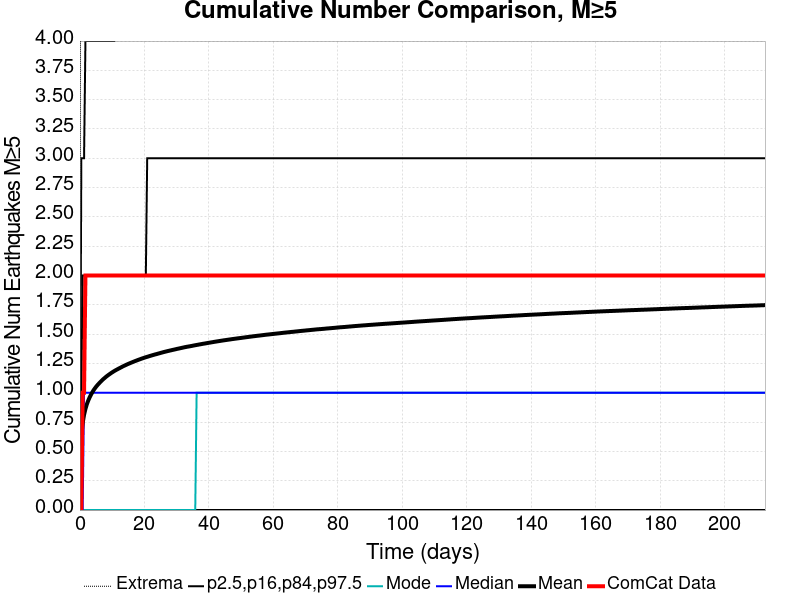

Values plotted in this chart, from the file beside it:
Time (days), ComCat Data, Simulation Mean, Simulation Median, Simulation Mode, Simulation Minimum, Simulation Maximum, 2.5 %-ile, 16 %-ile, 84 %-ile, 97.5 %-ile
0.0, 0.0, 0.0, 0.0, 0.0, 0.0, 0.0, 0.0, 0.0, 0.0, 0.0
0.4259, 0.0, 0.6305, 0.0, 0.0, 0.0, 10.0, 0.0, 0.0, 1.0, 3.0
0.8517, 1.0, 0.7436, 0.0, 0.0, 0.0, 12.0, 0.0, 0.0, 2.0, 3.0
1.278, 1.0, 0.8126, 1.0, 0.0, 0.0, 13.0, 0.0, 0.0, 2.0, 3.0
1.703, 2.0, 0.8619, 1.0, 0.0, 0.0, 13.0, 0.0, 0.0, 2.0, 4.0
2.129, 2.0, 0.9013, 1.0, 0.0, 0.0, 14.0, 0.0, 0.0, 2.0, 4.0
2.555, 2.0, 0.9326, 1.0, 0.0, 0.0, 14.0, 0.0, 0.0, 2.0, 4.0
2.981, 2.0, 0.9597, 1.0, 0.0, 0.0, 15.0, 0.0, 0.0, 2.0, 4.0
3.407, 2.0, 0.983, 1.0, 0.0, 0.0, 15.0, 0.0, 0.0, 2.0, 4.0
3.833, 2.0, 1.004, 1.0, 0.0, 0.0, 16.0, 0.0, 0.0, 2.0, 4.0
4.259, 2.0, 1.023, 1.0, 0.0, 0.0, 18.0, 0.0, 0.0, 2.0, 4.0
4.684, 2.0, 1.04, 1.0, 0.0, 0.0, 18.0, 0.0, 0.0, 2.0, 4.0
5.11, 2.0, 1.055, 1.0, 0.0, 0.0, 18.0, 0.0, 0.0, 2.0, 4.0
5.536, 2.0, 1.069, 1.0, 0.0, 0.0, 18.0, 0.0, 0.0, 2.0, 4.0
5.962, 2.0, 1.081, 1.0, 0.0, 0.0, 18.0, 0.0, 0.0, 2.0, 4.0
6.388, 2.0, 1.094, 1.0, 0.0, 0.0, 18.0, 0.0, 0.0, 2.0, 4.0
6.814, 2.0, 1.105, 1.0, 0.0, 0.0, 18.0, 0.0, 0.0, 2.0, 4.0
7.239, 2.0, 1.117, 1.0, 0.0, 0.0, 18.0, 0.0, 0.0, 2.0, 4.0
7.665, 2.0, 1.126, 1.0, 0.0, 0.0, 18.0, 0.0, 0.0, 2.0, 4.0
8.091, 2.0, 1.137, 1.0, 0.0, 0.0, 18.0, 0.0, 0.0, 2.0, 4.0
8.517, 2.0, 1.146, 1.0, 0.0, 0.0, 18.0, 0.0, 0.0, 2.0, 4.0
8.943, 2.0, 1.154, 1.0, 0.0, 0.0, 18.0, 0.0, 0.0, 2.0, 4.0
9.369, 2.0, 1.163, 1.0, 0.0, 0.0, 18.0, 0.0, 0.0, 2.0, 4.0
9.795, 2.0, 1.171, 1.0, 0.0, 0.0, 18.0, 0.0, 0.0, 2.0, 4.0
10.22, 2.0, 1.178, 1.0, 0.0, 0.0, 18.0, 0.0, 0.0, 2.0, 4.0
10.65, 2.0, 1.186, 1.0, 0.0, 0.0, 18.0, 0.0, 0.0, 2.0, 4.0
11.07, 2.0, 1.192, 1.0, 0.0, 0.0, 18.0, 0.0, 0.0, 2.0, 5.0
11.5, 2.0, 1.199, 1.0, 0.0, 0.0, 19.0, 0.0, 0.0, 2.0, 5.0
11.92, 2.0, 1.205, 1.0, 0.0, 0.0, 19.0, 0.0, 0.0, 2.0, 5.0
12.35, 2.0, 1.211, 1.0, 0.0, 0.0, 19.0, 0.0, 0.0, 2.0, 5.0
12.78, 2.0, 1.217, 1.0, 0.0, 0.0, 19.0, 0.0, 0.0, 2.0, 5.0
13.2, 2.0, 1.224, 1.0, 0.0, 0.0, 19.0, 0.0, 0.0, 2.0, 5.0
13.63, 2.0, 1.229, 1.0, 0.0, 0.0, 19.0, 0.0, 0.0, 2.0, 5.0
14.05, 2.0, 1.235, 1.0, 0.0, 0.0, 19.0, 0.0, 0.0, 2.0, 5.0
14.48, 2.0, 1.24, 1.0, 0.0, 0.0, 19.0, 0.0, 0.0, 2.0, 5.0
14.9, 2.0, 1.246, 1.0, 0.0, 0.0, 19.0, 0.0, 0.0, 2.0, 5.0
15.33, 2.0, 1.25, 1.0, 0.0, 0.0, 19.0, 0.0, 0.0, 2.0, 5.0
15.76, 2.0, 1.255, 1.0, 0.0, 0.0, 19.0, 0.0, 0.0, 2.0, 5.0
16.18, 2.0, 1.26, 1.0, 0.0, 0.0, 19.0, 0.0, 0.0, 2.0, 5.0
16.61, 2.0, 1.265, 1.0, 0.0, 0.0, 19.0, 0.0, 0.0, 2.0, 5.0
17.03, 2.0, 1.27, 1.0, 0.0, 0.0, 19.0, 0.0, 0.0, 2.0, 5.0
17.46, 2.0, 1.274, 1.0, 0.0, 0.0, 19.0, 0.0, 0.0, 2.0, 5.0
17.89, 2.0, 1.279, 1.0, 0.0, 0.0, 19.0, 0.0, 0.0, 2.0, 5.0
18.31, 2.0, 1.283, 1.0, 0.0, 0.0, 19.0, 0.0, 0.0, 2.0, 5.0
18.74, 2.0, 1.287, 1.0, 0.0, 0.0, 19.0, 0.0, 0.0, 2.0, 5.0
19.16, 2.0, 1.292, 1.0, 0.0, 0.0, 19.0, 0.0, 0.0, 2.0, 5.0
19.59, 2.0, 1.296, 1.0, 0.0, 0.0, 19.0, 0.0, 0.0, 2.0, 5.0
20.02, 2.0, 1.3, 1.0, 0.0, 0.0, 19.0, 0.0, 0.0, 2.0, 5.0
20.44, 2.0, 1.304, 1.0, 0.0, 0.0, 19.0, 0.0, 0.0, 2.0, 5.0
20.87, 2.0, 1.307, 1.0, 0.0, 0.0, 19.0, 0.0, 0.0, 3.0, 5.0
21.29, 2.0, 1.311, 1.0, 0.0, 0.0, 19.0, 0.0, 0.0, 3.0, 5.0
21.72, 2.0, 1.314, 1.0, 0.0, 0.0, 19.0, 0.0, 0.0, 3.0, 5.0
22.14, 2.0, 1.318, 1.0, 0.0, 0.0, 19.0, 0.0, 0.0, 3.0, 5.0
22.57, 2.0, 1.321, 1.0, 0.0, 0.0, 19.0, 0.0, 0.0, 3.0, 5.0
23, 2.0, 1.325, 1.0, 0.0, 0.0, 19.0, 0.0, 0.0, 3.0, 5.0
23.42, 2.0, 1.328, 1.0, 0.0, 0.0, 19.0, 0.0, 0.0, 3.0, 5.0
23.85, 2.0, 1.331, 1.0, 0.0, 0.0, 19.0, 0.0, 0.0, 3.0, 5.0
24.27, 2.0, 1.334, 1.0, 0.0, 0.0, 19.0, 0.0, 0.0, 3.0, 5.0
24.7, 2.0, 1.337, 1.0, 0.0, 0.0, 19.0, 0.0, 0.0, 3.0, 5.0
25.13, 2.0, 1.341, 1.0, 0.0, 0.0, 19.0, 0.0, 0.0, 3.0, 5.0
... 440 more rows
